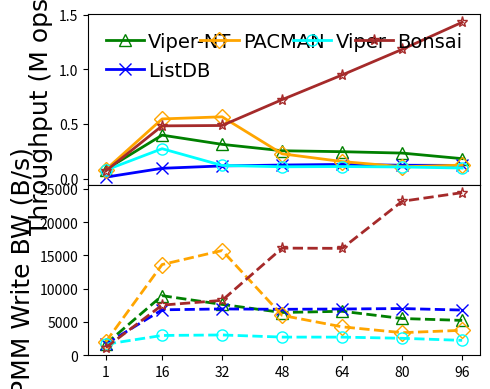

Source code (Python):
#!/bin/python3

# YCSB-A Load
# preload size: 240K per thread
# load size: 120K per thread
# key: 8B
# val: 16KB
# distribution: uniform
# memory limit: unlimited
# fsdax + dm-stripe (for NUMA-oblivious designs)

M = 1000000
K = 1000
MAX = 5760 * K
SIZE = 120 * K
THREADS = [1, 16, 32, 48, 64, 80, 96]
LATENCY = {
    # thread num: 1/16/32/48/64/80/96

    # dm-stripe 4K-Interleave
    'viper-ntstore': [1.428, 4.824, 12.24, 22.56, 31.128, 41.028, 62.916],

    # 1GB memtable, max number=4
    # Enabled 1GB lookup cache (979 MB hash-based, 45 MB second chance)
    # Nbg:Nfg = 1:2, at least 1 Nbg
    # BW contention, persistent (using memcpy+clwb+sfence, cache eviction), no thread-to-DIMM distribution
    'listdb':   [8.399, 20.184, 32.867, 46.145, 58.836, 78.108, 94.836],

    # dm-stripe 2M-Interleave
    # LOG_BATCHING enabled, simulates FlatStore log batching (batch size: 512B)
    # <32 thread: LOG_BATCHING reduces clwb
    # BW contention, persistent (using memcpy+clwb+sfence, cache eviction), NUMA unaware, no thread-to-DIMM distribution
    'pacman':   [1.44, 3.516, 6.792, 25.332, 49.008, 87.911, 92.892],

    # dm-stripe 4K-Interleave
    # BW contention, persistent (using memcpy+clwb+sfence, cache eviction), NUMA unaware
    'viper':    [1.524, 7.008, 31.692, 52.884, 69.132, 89.568, 118.188],

    # Nbg:Nfg = 1:2, at least 2 Nbg
    'bonsai':   [1.695, 3.978, 7.899, 7.974, 8.103, 8.125, 8.060]
}
PMMWBW = {
    # thread num: 1/16/32/48/64/80/96

    # dm-stripe 4K-Interleave
    'viper-ntstore': [1687.44, 8942.85, 7628.93, 6413.72, 6598.52, 5512.35, 5225.13],

    # 1GB memtable, max number=4
    # Enabled 1GB lookup cache (979 MB hash-based, 45 MB second chance)
    # Nbg:Nfg = 1:2, at least 1 Nbg
    'listdb':   [1665.41, 6817.48, 6948.86, 6895.34, 6939.43, 7009.66, 6780.27],

    # dm-stripe 2M-Interleave
    # LOG_BATCHING enabled, simulates FlatStore log batching (batch size: 512B)
    'pacman':   [2015.57, 13624.17, 15730.59, 5979.76, 4257.99, 3381.25, 3738.73],

    # dm-stripe 4K-Interleave
    'viper':    [1644.38, 2963.48, 3038.43, 2715.46, 2713.59, 2538.42, 2222.62],

    # Nbg:Nfg = 1:2, at least 2 Nbg
    # disabled pflush workers
    'bonsai':   [1147.85, 7524.23, 8240.46, 16094.66, 16055.59, 23135.46, 24433.48]
}

import numpy as np
import matplotlib.pyplot as plt
from matplotlib import gridspec
import csv

THROUGHPUT = {}
for kvstore, latencies in LATENCY.items():
    THROUGHPUT[kvstore] = list(map(lambda x: SIZE * THREADS[x[0]] / x[1] / M, enumerate(latencies)))

xs = THREADS

gs = gridspec.GridSpec(2, 1, height_ratios=[1, 1])

throughplt = plt.subplot(gs[0])
throughplt.plot(xs, THROUGHPUT['viper-ntstore'], markerfacecolor='none', marker='^', markersize=8, linestyle='-', linewidth=2, label='Viper-NT', color='green')
throughplt.plot(xs, THROUGHPUT['listdb'], markerfacecolor='none', marker='x', markersize=8, linestyle='-', linewidth=2, label='ListDB', color='blue')
throughplt.plot(xs, THROUGHPUT['pacman'], markerfacecolor='none', marker='D', markersize=8, linestyle='-', linewidth=2, label='PACMAN', color='orange')
throughplt.plot(xs, THROUGHPUT['viper'], markerfacecolor='none', marker='o', markersize=8, linestyle='-', linewidth=2, label='Viper', color='aqua')
throughplt.plot(xs, THROUGHPUT['bonsai'], markerfacecolor='none', marker='*', markersize=8, linestyle='-', linewidth=2, label='Bonsai', color='brown')

bwplt = plt.subplot(gs[1], sharex=throughplt)
bwplt.plot(xs, PMMWBW['viper-ntstore'], markerfacecolor='none', marker='^', markersize=8, linestyle='--', linewidth=2, label='Viper-NT', color='green')
bwplt.plot(xs, PMMWBW['listdb'], markerfacecolor='none', marker='x', markersize=8, linestyle='--', linewidth=2, label='ListDB', color='blue')
bwplt.plot(xs, PMMWBW['pacman'], markerfacecolor='none', marker='D', markersize=8, linestyle='--', linewidth=2, label='PACMAN', color='orange')
bwplt.plot(xs, PMMWBW['viper'], markerfacecolor='none', marker='o', markersize=8, linestyle='--', linewidth=2, label='Viper', color='aqua')
bwplt.plot(xs, PMMWBW['bonsai'], markerfacecolor='none', marker='*', markersize=8, linestyle='--', linewidth=2, color='brown')

font = {'size': '18','fontname': 'Times New Roman'}
font2 = {'size': '15','fontname': 'Times New Roman'}

throughplt.set_xlabel("Thread Number", font)
throughplt.set_xticks(xs)
throughplt.set_xticklabels(xs, fontdict=font2)

throughplt.set_ylabel("Throughput (M ops/s)", font)
ytick=[0, 1000, 2000, 3000, 4000, 5000, 6000]
#throughplt.set_yticks(ytick)
#throughplt.set_yticklabels(ytick, fontdict=font2)

bwplt.set_ylabel("PMM Write BW (B/s)", font)
ytick=[0, 1000, 2000, 3000, 4000, 5000, 6000]
#bwplt.set_yticks(ytick)
#bwplt.set_yticklabels(ytick, fontdict=font2)

throughplt.legend(loc = 2, ncol=4, frameon=False, mode="expand", prop={'size': 14, 'family': 'Times New Roman'},handletextpad=0.2)

fig = plt.gcf()
fig.set_figwidth(5)
fig.set_figheight(4)
fig.tight_layout()
plt.subplots_adjust(hspace=.0)
# [redacted]
plt.show()
